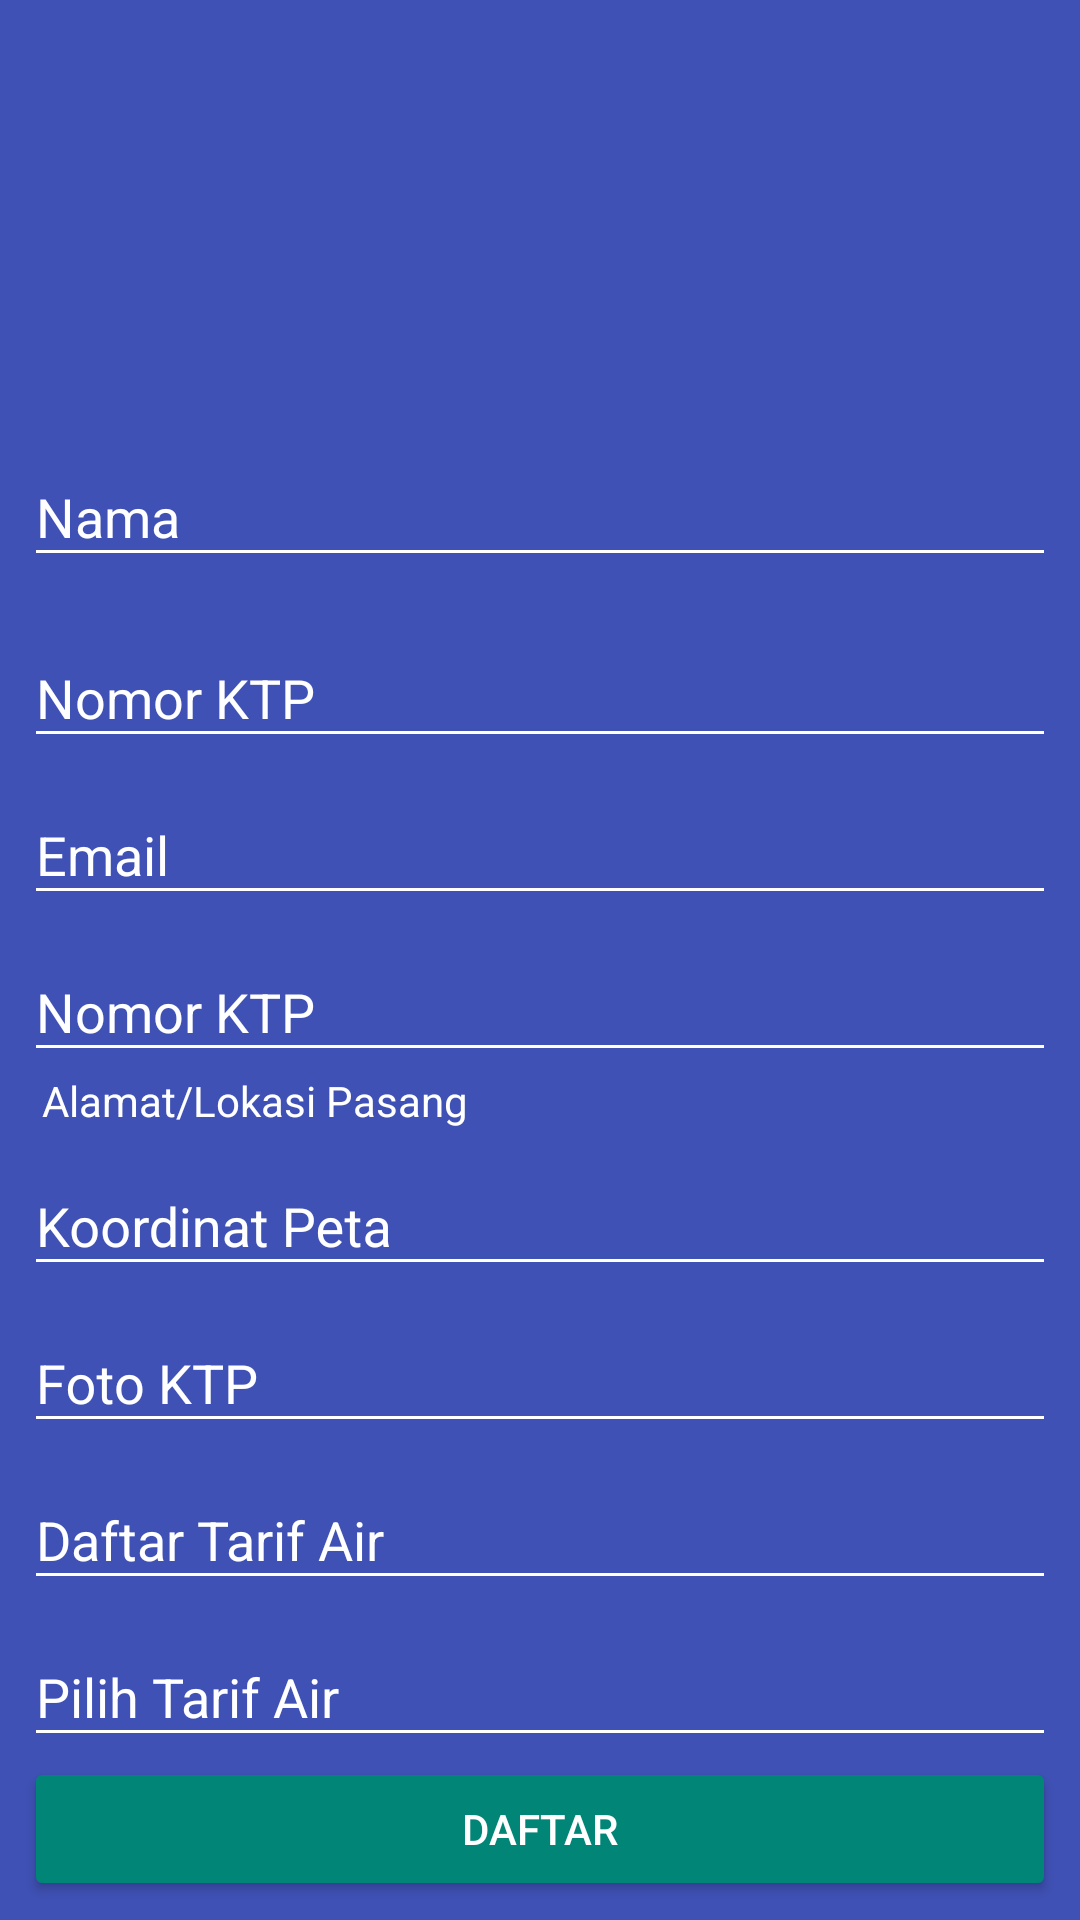

The Android layout XML behind this screen, and the referenced resources:
<!-- AndroidManifest.xml: application theme AppTheme -->
<!-- res/layout/activity_register.xml -->
<?xml version="1.0" encoding="utf-8"?>
    <LinearLayout
        xmlns:android="http://schemas.android.com/apk/res/android"
        xmlns:app="http://schemas.android.com/apk/res-auto"
        xmlns:tools="http://schemas.android.com/tools"
        android:layout_width="match_parent"
        android:layout_height="match_parent"
        android:background="#3F51B5"
        android:gravity="center"
        tools:context=".LoginActivity">

        <ScrollView
            android:layout_width="match_parent"
            android:layout_height="match_parent">

            <LinearLayout
                android:layout_width="match_parent"
                android:layout_height="match_parent"
                android:orientation="vertical"
                android:gravity="center"
                android:layout_margin="8dp">

                <ImageView
                    android:id="@+id/iconFB"
                    android:layout_margin="16dp"
                    android:layout_gravity="center"
                    android:src="@drawable/ic_launcher_background"
                    android:layout_width="100dp"
                    android:layout_height="100dp"/>

                <android.support.design.widget.TextInputLayout
                    android:layout_width="match_parent"
                    android:layout_height="wrap_content"
                    android:layout_marginBottom="8dp"
                    android:textColorHint="#ffff"
                    >

                    <EditText
                        android:id="@+id/txtWilayah"
                        android:layout_width="match_parent"
                        android:layout_height="wrap_content"
                        android:hint="Nama"
                        android:maxLines="1"
                        android:backgroundTint="#ffff"/>

                </android.support.design.widget.TextInputLayout>

                <android.support.design.widget.TextInputLayout
                    android:layout_width="match_parent"
                    android:layout_height="wrap_content"
                    android:textColorHint="#ffff"
                    >

                    <EditText
                        android:id="@+id/no_ktp"
                        android:layout_width="match_parent"
                        android:layout_height="wrap_content"
                        android:hint="Nomor KTP"
                        android:maxLines="1"
                        android:backgroundTint="#ffff"
                        />
                </android.support.design.widget.TextInputLayout>

                <android.support.design.widget.TextInputLayout
                    android:layout_width="match_parent"
                    android:layout_height="wrap_content"
                    android:textColorHint="#ffff"
                    >

                    <EditText
                        android:id="@+id/email"
                        android:layout_width="match_parent"
                        android:layout_height="wrap_content"
                        android:hint="Email"
                        android:maxLines="1"
                        android:backgroundTint="#ffff"
                        />
                </android.support.design.widget.TextInputLayout>

                <android.support.design.widget.TextInputLayout
                    android:layout_width="match_parent"
                    android:layout_height="wrap_content"
                    android:textColorHint="#ffff"
                    >

                    <EditText
                        android:id="@+id/no_telp"
                        android:layout_width="match_parent"
                        android:layout_height="wrap_content"
                        android:hint="Nomor KTP"
                        android:maxLines="1"
                        android:backgroundTint="#ffff"
                        />
                </android.support.design.widget.TextInputLayout>

                <TextView
                    android:layout_width="match_parent"
                    android:layout_height="wrap_content"
                    android:text="Alamat/Lokasi Pasang"
                    android:textColor="#ffff"
                    android:layout_marginLeft="4dp"
                    />

                <android.support.design.widget.TextInputLayout
                    android:layout_width="match_parent"
                    android:layout_height="wrap_content"
                    android:textColorHint="#ffff"
                    >

                    <EditText
                        android:id="@+id/peta"
                        android:layout_width="match_parent"
                        android:layout_height="wrap_content"
                        android:hint="Koordinat Peta"
                        android:maxLines="1"
                        android:backgroundTint="#ffff"
                        android:clickable="false"
                        />
                </android.support.design.widget.TextInputLayout>

                <android.support.design.widget.TextInputLayout
                    android:layout_width="match_parent"
                    android:layout_height="wrap_content"
                    android:textColorHint="#ffff"
                    >

                    <EditText
                        android:id="@+id/fotoKtp"
                        android:layout_width="match_parent"
                        android:layout_height="wrap_content"
                        android:hint="Foto KTP"
                        android:maxLines="1"
                        android:backgroundTint="#ffff"
                        />
                </android.support.design.widget.TextInputLayout>

                <android.support.design.widget.TextInputLayout
                    android:layout_width="match_parent"
                    android:layout_height="wrap_content"
                    android:textColorHint="#ffff"
                    >

                    <EditText
                        android:id="@+id/tarif_air"
                        android:layout_width="match_parent"
                        android:layout_height="wrap_content"
                        android:hint="Daftar Tarif Air"
                        android:maxLines="1"
                        android:backgroundTint="#ffff"
                        />
                </android.support.design.widget.TextInputLayout>

                <android.support.design.widget.TextInputLayout
                    android:layout_width="match_parent"
                    android:layout_height="wrap_content"
                    android:textColorHint="#ffff"
                    >

                    <EditText
                        android:id="@+id/pilihTarif"
                        android:layout_width="match_parent"
                        android:layout_height="wrap_content"
                        android:hint="Pilih Tarif Air"
                        android:maxLines="1"
                        android:backgroundTint="#ffff"
                        />
                </android.support.design.widget.TextInputLayout>

                <Button
                    android:id="@+id/btnRegister"
                    android:layout_width="match_parent"
                    android:layout_height="wrap_content"
                    android:text="Daftar"
                    android:textColor="#ffff"
                    android:backgroundTint="@color/colorPrimary"
                    />

                <ProgressBar
                    android:id="@+id/progressBar"
                    android:layout_width="30dp"
                    android:layout_height="30dp"
                    android:layout_gravity="center"
                    android:layout_marginBottom="20dp"
                    android:visibility="gone" />

            </LinearLayout>
        </ScrollView>
    </LinearLayout>
<!-- resources referenced by this layout -->
<resources>
  <color name="colorPrimary">#008577</color>
  <style name="AppTheme" parent="Theme.AppCompat.Light.DarkActionBar">
          
          <item name="colorPrimary">@color/colorPrimary</item>
          <item name="colorPrimaryDark">@color/colorPrimaryDark</item>
          <item name="colorAccent">@color/colorAccent</item>
      </style>
  <color name="colorPrimaryDark">#00574B</color>
  <color name="colorAccent">#D81B60</color>
</resources>
